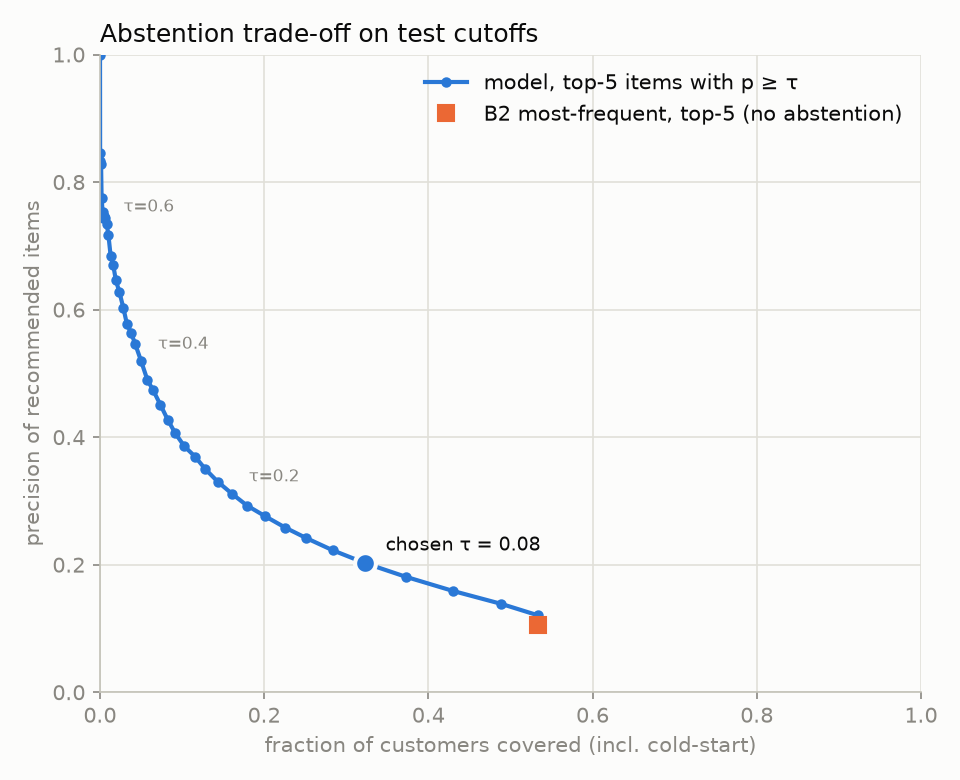

Source data for this figure (header and first rows):
tau, coverage, precision, recall, f1, n_recommended
0.0, 0.533, 0.1208, 0.1128, 0.1167, 43058
0.02, 0.489, 0.1385, 0.1107, 0.123, 36858
0.04, 0.43, 0.1589, 0.1055, 0.1268, 30620
0.06, 0.3726, 0.181, 0.0992, 0.1282, 25271
0.08, 0.3226, 0.2027, 0.09274, 0.1272, 21100
0.1, 0.2836, 0.2226, 0.08704, 0.1251, 18030
0.12, 0.2514, 0.2417, 0.08157, 0.122, 15562
0.14, 0.226, 0.258, 0.07637, 0.1178, 13648
0.16, 0.2015, 0.2758, 0.07164, 0.1137, 11977
0.18, 0.1791, 0.2928, 0.06717, 0.1093, 10577
0.2, 0.1609, 0.3112, 0.06298, 0.1048, 9332
0.22, 0.1436, 0.33, 0.05873, 0.09972, 8205
0.24, 0.1285, 0.3498, 0.05524, 0.09541, 7282
0.26, 0.1157, 0.3696, 0.05132, 0.09012, 6401
0.28, 0.1028, 0.3857, 0.04683, 0.08351, 5597
0.3, 0.09195, 0.4058, 0.04277, 0.07738, 4860
0.32, 0.0828, 0.4268, 0.03939, 0.07212, 4255
0.34, 0.07351, 0.4512, 0.03618, 0.06698, 3697
0.36, 0.06479, 0.4737, 0.03277, 0.0613, 3190
0.38, 0.05784, 0.4896, 0.0295, 0.05564, 2778
0.4, 0.05022, 0.5191, 0.02679, 0.05094, 2379
0.42, 0.04309, 0.5455, 0.0239, 0.0458, 2020
0.44, 0.03829, 0.5625, 0.02117, 0.0408, 1735
0.46, 0.03282, 0.5777, 0.01846, 0.03577, 1473
0.48, 0.02846, 0.6031, 0.01611, 0.03139, 1232
0.5, 0.02379, 0.6272, 0.01401, 0.02741, 1030
0.52, 0.01936, 0.6461, 0.01204, 0.02363, 859
0.54, 0.01623, 0.6699, 0.01052, 0.02071, 724
0.56, 0.01309, 0.6839, 0.008914, 0.0176, 601
0.58, 0.01039, 0.7163, 0.007721, 0.01528, 497
0.6, 0.008237, 0.7343, 0.006593, 0.01307, 414
0.62, 0.006577, 0.7433, 0.0054, 0.01072, 335
0.64, 0.005163, 0.7462, 0.004208, 0.008368, 260
0.66, 0.003872, 0.7435, 0.00308, 0.006134, 191
0.68, 0.003258, 0.7535, 0.002321, 0.004627, 142
0.7, 0.002028, 0.7753, 0.001497, 0.002987, 89
0.72, 0.001414, 0.8276, 0.001041, 0.002079, 58
0.74, 0.0006147, 0.8333, 0.0004338, 0.0008671, 24
0.76, 0.0002459, 0.8462, 0.0002386, 0.000477, 13
0.78, 0.0001229, 1.0, 6.506604203266315e-05, 0.0001301, 3
0.8, 0.0, , 0.0, 0.0, 0
